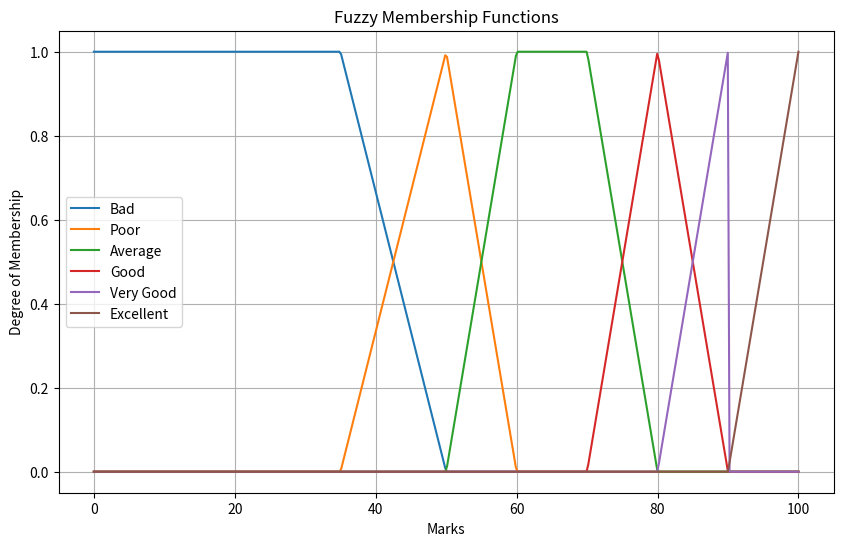

The matplotlib source for this figure:
import numpy as np
import matplotlib.pyplot as plt

def mu_Bad(x):
    if x < 35:
        return 1
    elif 35 <= x < 50:
        return (50-x)/15
    else:
        return 0

def mu_Poor(x):
    if x == 50:
        return 1
    elif 35 <= x < 50:
        return (x-35)/15
    elif 50 <= x < 60:
        return (60-x)/10
    else:
        return 0

def mu_Average(x):
    if 60 <= x < 70:
        return 1
    elif 50 <= x < 60:
        return (x-50)/10
    elif 70 <= x < 80:
        return (80-x)/10
    else:
        return 0

def mu_Good(x):
    if 80 <= x < 90:
        return (90-x)/10
    elif 70 <= x < 80:
        return (x-70)/10
    else:
        return 0

def mu_VeryGood(x):
    if x == 80:
        return 1
    elif 80 <= x < 90:
        return (x-80)/10
    else:
        return 0

def mu_Excellent(x):
    if x >= 90:
        return (x-90)/10
    else:
        return 0

x = np.linspace(0, 100, 400)
y_bad = [mu_Bad(i) for i in x]
y_poor = [mu_Poor(i) for i in x]
y_avg = [mu_Average(i) for i in x]
y_good = [mu_Good(i) for i in x]
y_vgood = [mu_VeryGood(i) for i in x]
y_excellent = [mu_Excellent(i) for i in x]

plt.figure(figsize=(10, 6))
plt.plot(x, y_bad, label="Bad")
plt.plot(x, y_poor, label="Poor")
plt.plot(x, y_avg, label="Average")
plt.plot(x, y_good, label="Good")
plt.plot(x, y_vgood, label="Very Good")
plt.plot(x, y_excellent, label="Excellent")
plt.title("Fuzzy Membership Functions")
plt.xlabel("Marks")
plt.ylabel("Degree of Membership")
plt.legend()
plt.grid(True)
plt.show()
